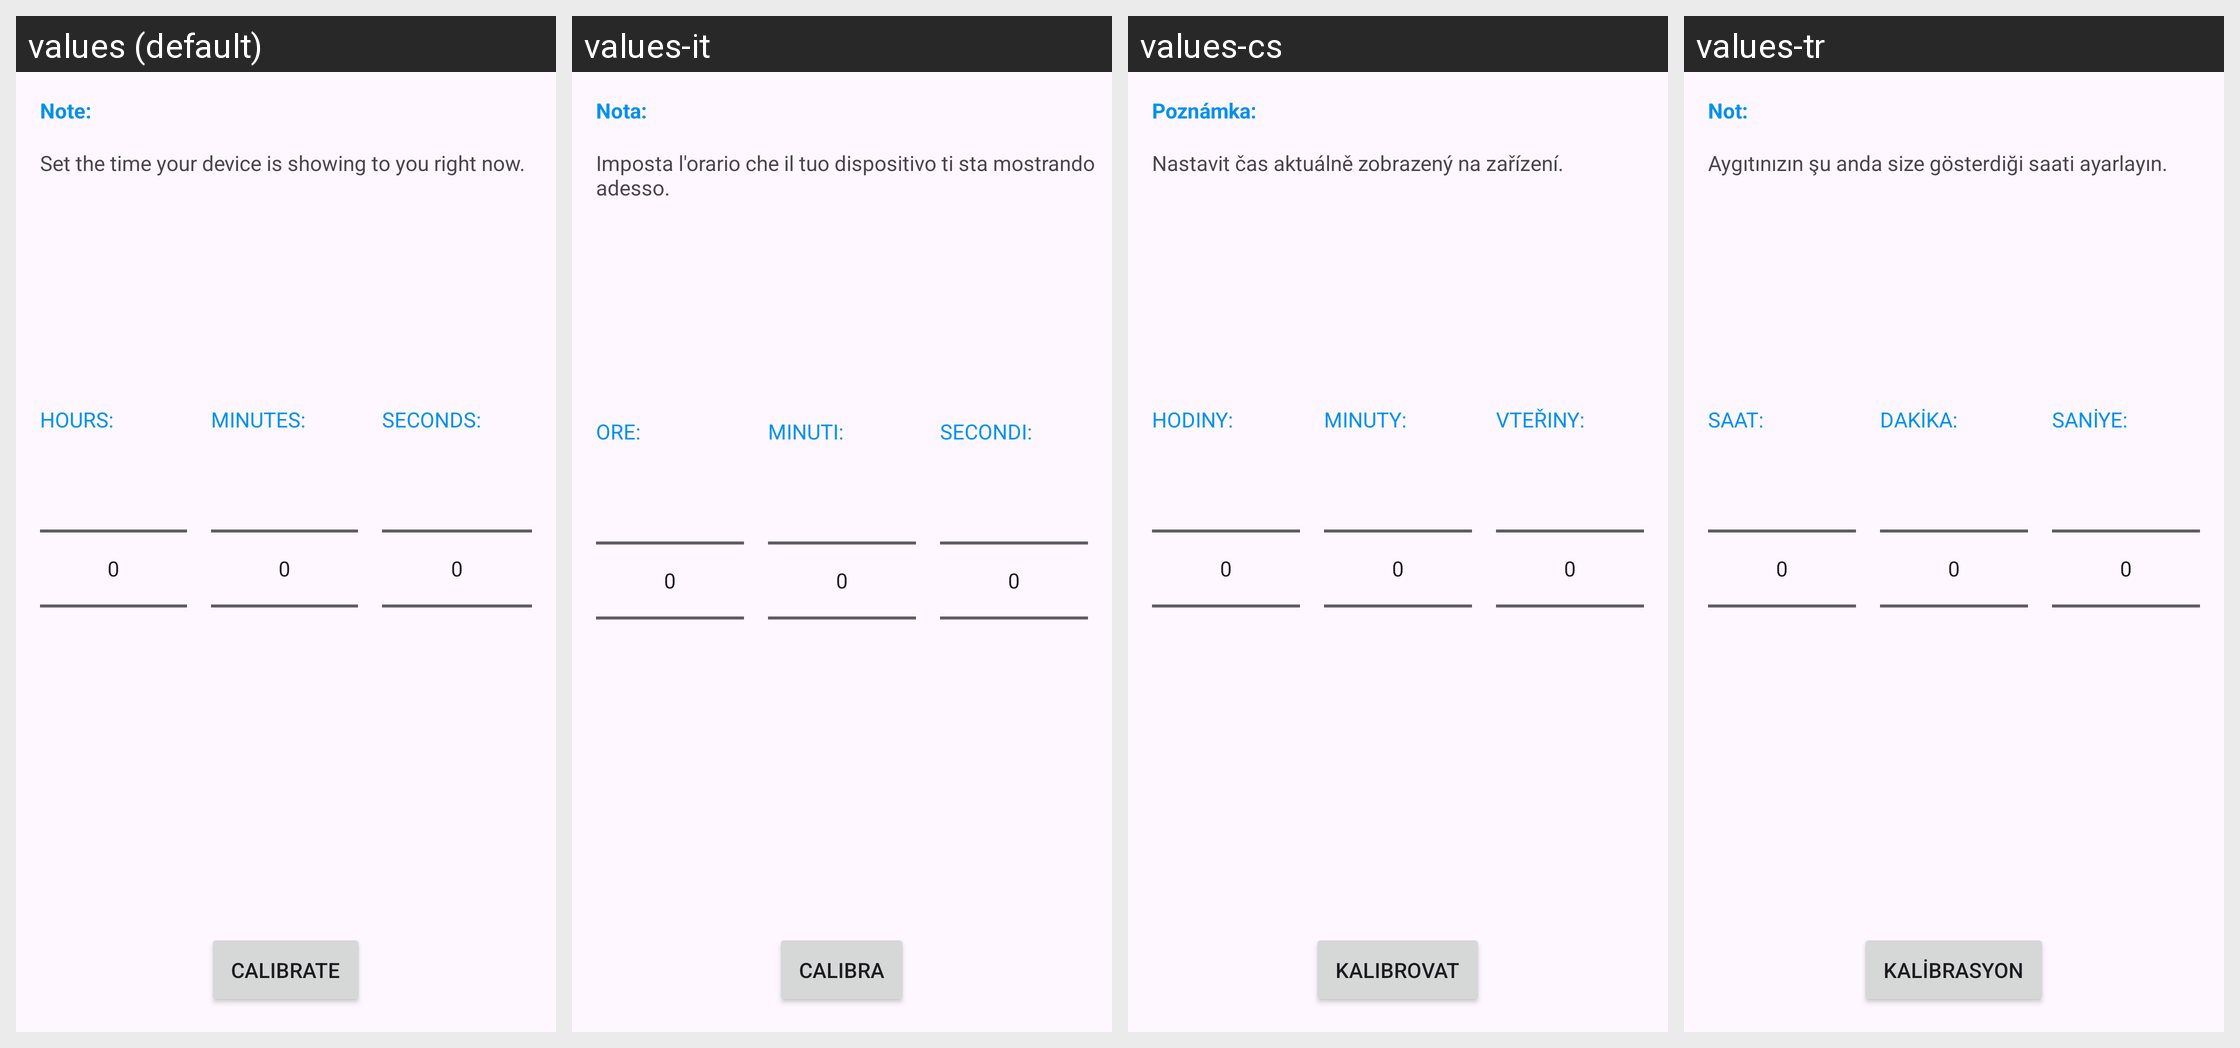

Here is an Android app screen in its default locale and in the app's own translations. Write out the translated-string differences for the strings that appear on this screen.
Android screen res/layout/activity_watch9_calibration.xml rendered under 4 locales, left to right: values (default), values-it, values-cs, values-tr. Device: Nexus 5 (rendered at 1080×1920; each locale shown at half size, 540×960, under a caption strip naming it); theme GadgetbridgeTheme.
Other locales in the repository, not shown: values-ar, values-bg, values-ca, values-de, values-el, values-en-rGB, values-es, values-et, values-fa, values-fi, values-fr, values-fr-rCA, values-gl, values-he, values-hi, values-hr, values-hu, values-id, values-ja, values-ka, values-ko, values-lt, values-lv, values-ml, values-my, values-nb-rNO, values-nl, values-pl, values-pt, values-pt-rBR, values-ro, values-ru, values-sk, values-sr, values-sv, values-th, values-uk, values-vi, values-zh-rCN, values-zh-rTW.
Strings drawn on this screen, with the default value and each locale's value (text and hints the layout hard-codes, and strings that could not be matched under every locale, appear in the picture but are not listed):

discovery_note
  values: Note:
  values-it: Nota:
  values-cs: Poznámka:
  values-tr: Not:

watch9_calibration_hint
  values: Set the time your device is showing to you right now.
  values-it: Imposta l'orario che il tuo dispositivo ti sta mostrando adesso.
  values-cs: Nastavit čas aktuálně zobrazený na zařízení.
  values-tr: Aygıtınızın şu anda size gösterdiği saati ayarlayın.

watch9_time_hours
  values: Hours:
  values-it: Ore:
  values-cs: Hodiny:
  values-tr: Saat:

watch9_time_minutes
  values: Minutes:
  values-it: Minuti:
  values-cs: Minuty:
  values-tr: Dakika:

watch9_time_seconds
  values: Seconds:
  values-it: Secondi:
  values-cs: Vteřiny:
  values-tr: Saniye:

watch9_calibration_button
  values: Calibrate
  values-it: Calibra
  values-cs: Kalibrovat
  values-tr: Kalibrasyon
